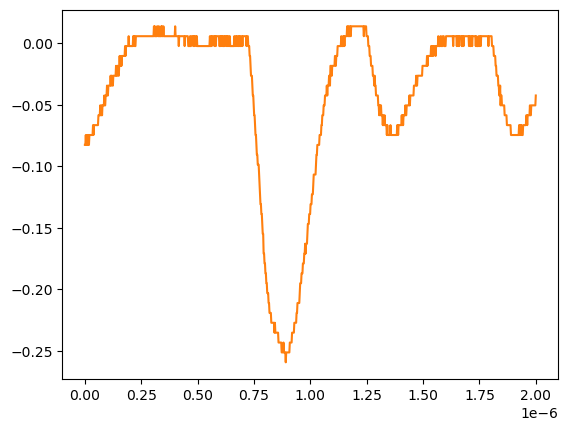

The data file committed next to this chart (first rows):
# KEYSIGHT TECHNOLOGIES, MSO-X 3024T, MY58262555, 07.30.2019051434
# time, 1
# 2024-07-24 15:47:33.475818
0.000000000000000000e+00, -8.271359999999999824e-02
2.002002002002001797e-09, -8.271359999999999824e-02
4.004004004004003593e-09, -7.467340000000000089e-02
6.006006006006005804e-09, -8.271359999999999824e-02
8.008008008008007187e-09, -8.271359999999999824e-02
1.001001001001000857e-08, -7.467340000000000089e-02
1.201201201201201161e-08, -8.271359999999999824e-02
1.401401401401401299e-08, -7.467340000000000089e-02
1.601601601601601437e-08, -7.467340000000000089e-02
1.801801801801801741e-08, -8.271359999999999824e-02
2.002002002002001714e-08, -7.467340000000000089e-02
2.202202202202202018e-08, -7.467340000000000089e-02
2.402402402402402322e-08, -7.467340000000000089e-02
2.602602602602602294e-08, -7.467340000000000089e-02
2.802802802802802598e-08, -7.467340000000000089e-02
3.003003003003002571e-08, -7.467340000000000089e-02
3.203203203203202875e-08, -7.467340000000000089e-02
3.403403403403403179e-08, -7.467340000000000089e-02
3.603603603603603482e-08, -6.663320000000000354e-02
3.803803803803803124e-08, -7.467340000000000089e-02
4.004004004004003428e-08, -6.663320000000000354e-02
4.204204204204203732e-08, -6.663320000000000354e-02
4.404404404404404036e-08, -6.663320000000000354e-02
4.604604604604604339e-08, -6.663320000000000354e-02
4.804804804804804643e-08, -6.663320000000000354e-02
5.005005005005004285e-08, -6.663320000000000354e-02
5.205205205205204589e-08, -6.663320000000000354e-02
5.405405405405404893e-08, -6.663320000000000354e-02
5.605605605605605196e-08, -6.663320000000000354e-02
5.805805805805805500e-08, -6.663320000000000354e-02
6.006006006006005142e-08, -5.859299999999999925e-02
6.206206206206205446e-08, -5.859299999999999925e-02
6.406406406406405750e-08, -5.859299999999999925e-02
6.606606606606606053e-08, -5.859299999999999925e-02
6.806806806806806357e-08, -5.055280000000000190e-02
7.007007007007006661e-08, -5.859299999999999925e-02
7.207207207207206965e-08, -5.859299999999999925e-02
7.407407407407407268e-08, -5.055280000000000190e-02
7.607607607607606249e-08, -5.859299999999999925e-02
7.807807807807806552e-08, -5.055280000000000190e-02
8.008008008008006856e-08, -5.055280000000000190e-02
8.208208208208207160e-08, -5.055280000000000190e-02
8.408408408408407464e-08, -5.055280000000000190e-02
8.608608608608607767e-08, -4.251259999999999761e-02
8.808808808808808071e-08, -5.055280000000000190e-02
9.009009009009008375e-08, -5.055280000000000190e-02
9.209209209209208679e-08, -4.251259999999999761e-02
9.409409409409408982e-08, -4.251259999999999761e-02
9.609609609609609286e-08, -4.251259999999999761e-02
9.809809809809808266e-08, -3.447240000000000026e-02
1.001001001001000857e-07, -4.251259999999999761e-02
1.021021021021020887e-07, -4.251259999999999761e-02
1.041041041041040918e-07, -3.447240000000000026e-02
1.061061061061060948e-07, -3.447240000000000026e-02
1.081081081081080979e-07, -3.447240000000000026e-02
1.101101101101101009e-07, -3.447240000000000026e-02
1.121121121121121039e-07, -3.447240000000000026e-02
1.141141141141141070e-07, -2.643219999999999945e-02
... 942 more rows
